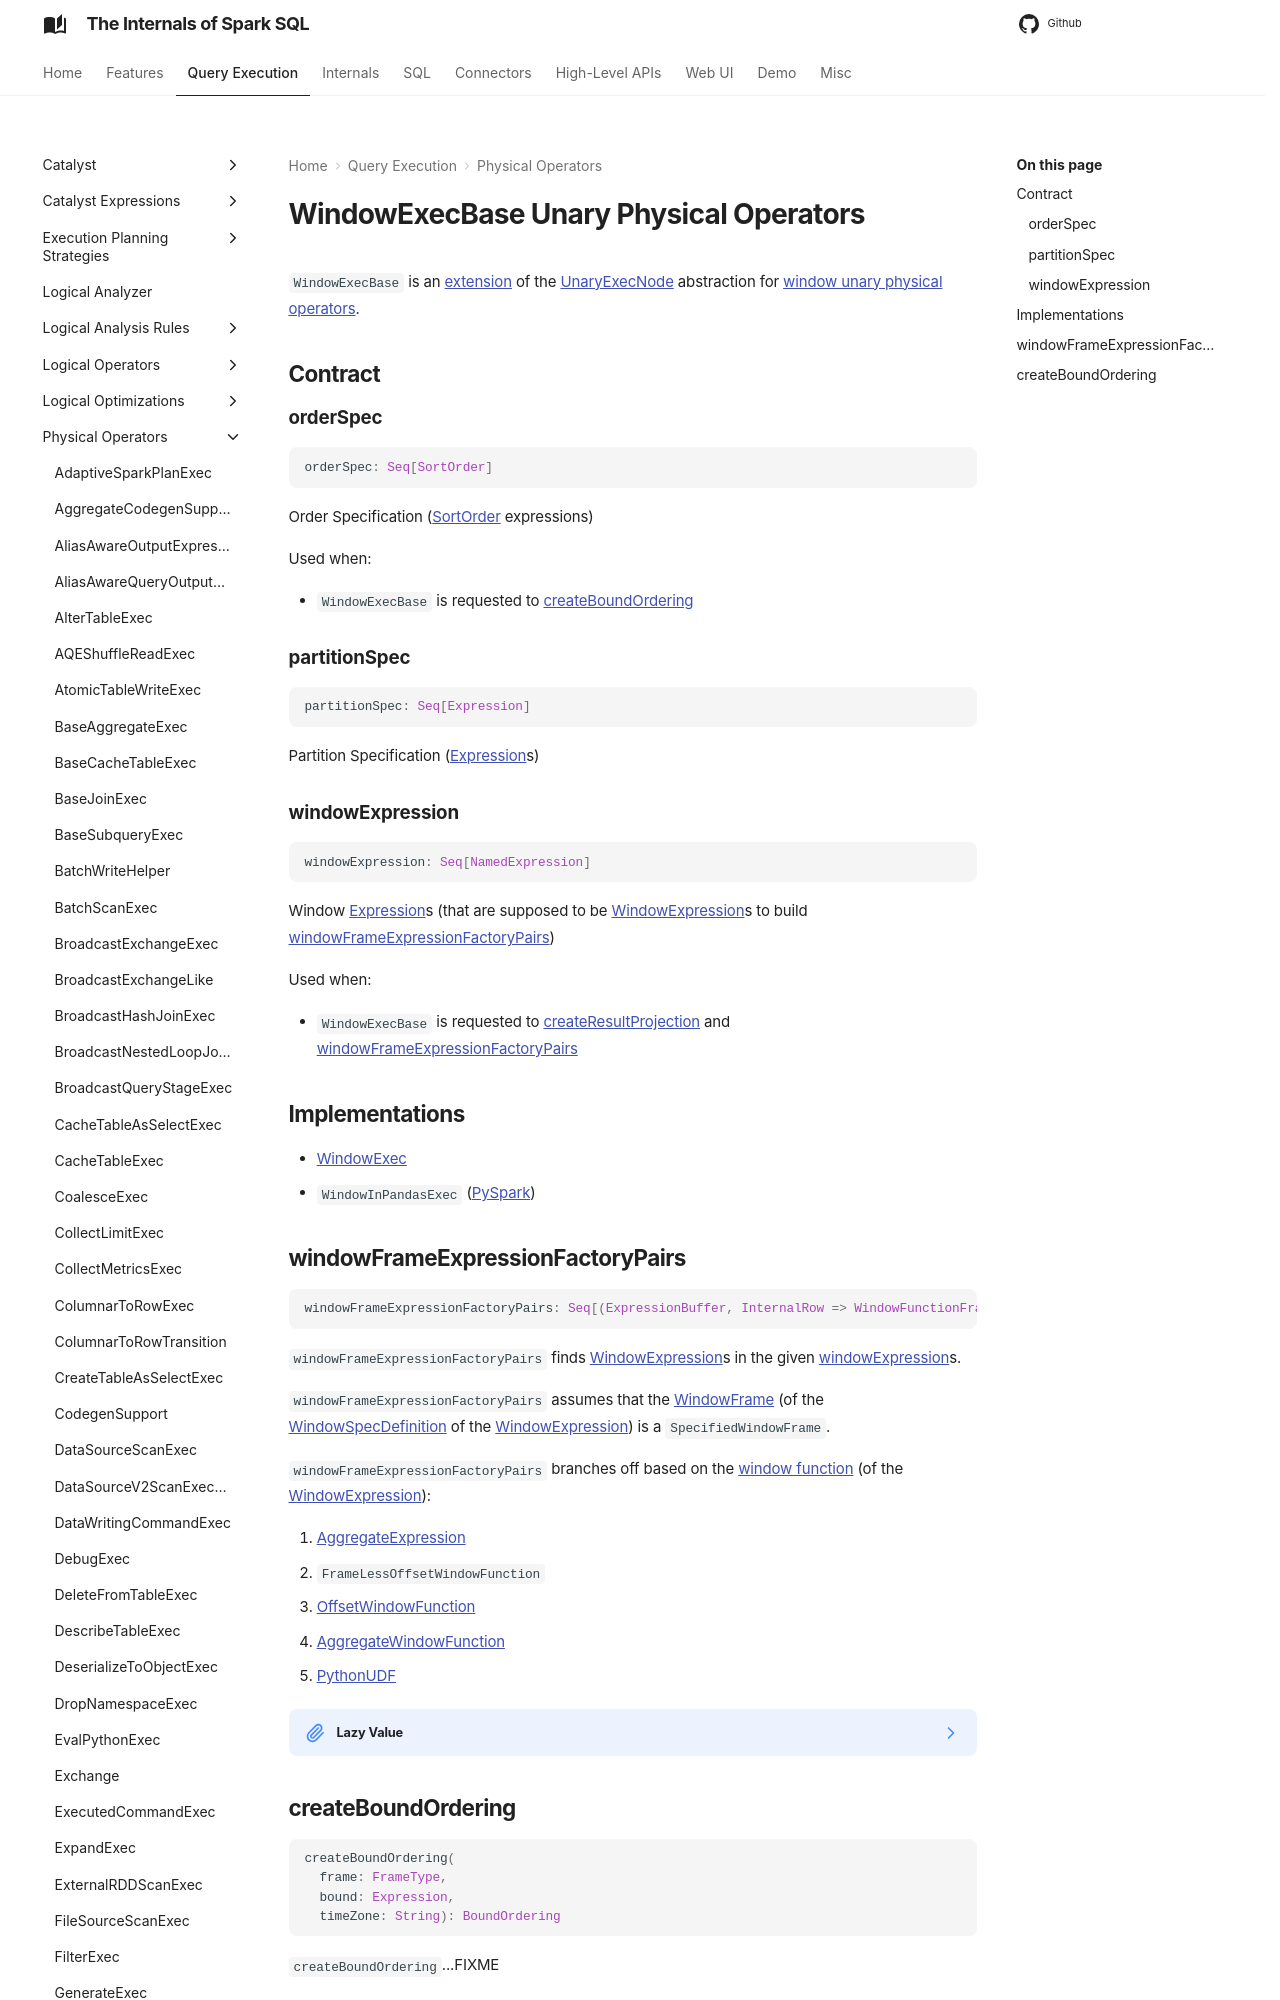

repository: japila-books/spark-sql-internals · page: physical-operators/WindowExecBase/index.html · generator: mkdocs

---
title: WindowExecBase
---

# WindowExecBase Unary Physical Operators

`WindowExecBase` is an [extension](#contract) of the [UnaryExecNode](UnaryExecNode.md) abstraction for [window unary physical operators](#implementations).

## Contract

### orderSpec { #orderSpec }

```scala
orderSpec: Seq[SortOrder]
```

Order Specification ([SortOrder](../expressions/SortOrder.md) expressions)

Used when:

* `WindowExecBase` is requested to [createBoundOrdering](#createBoundOrdering)

### partitionSpec { #partitionSpec }

```scala
partitionSpec: Seq[Expression]
```

Partition Specification ([Expression](../expressions/Expression.md)s)

### windowExpression { #windowExpression }

```scala
windowExpression: Seq[NamedExpression]
```

Window [Expression](../expressions/Expression.md)s (that are supposed to be [WindowExpression](../expressions/WindowExpression.md)s to build [windowFrameExpressionFactoryPairs](#windowFrameExpressionFactoryPairs))

Used when:

* `WindowExecBase` is requested to [createResultProjection](#createResultProjection) and [windowFrameExpressionFactoryPairs](#windowFrameExpressionFactoryPairs)

## Implementations

* [WindowExec](WindowExec.md)
* `WindowInPandasExec` ([PySpark]({{ book.pyspark }}/sql/WindowInPandasExec))
